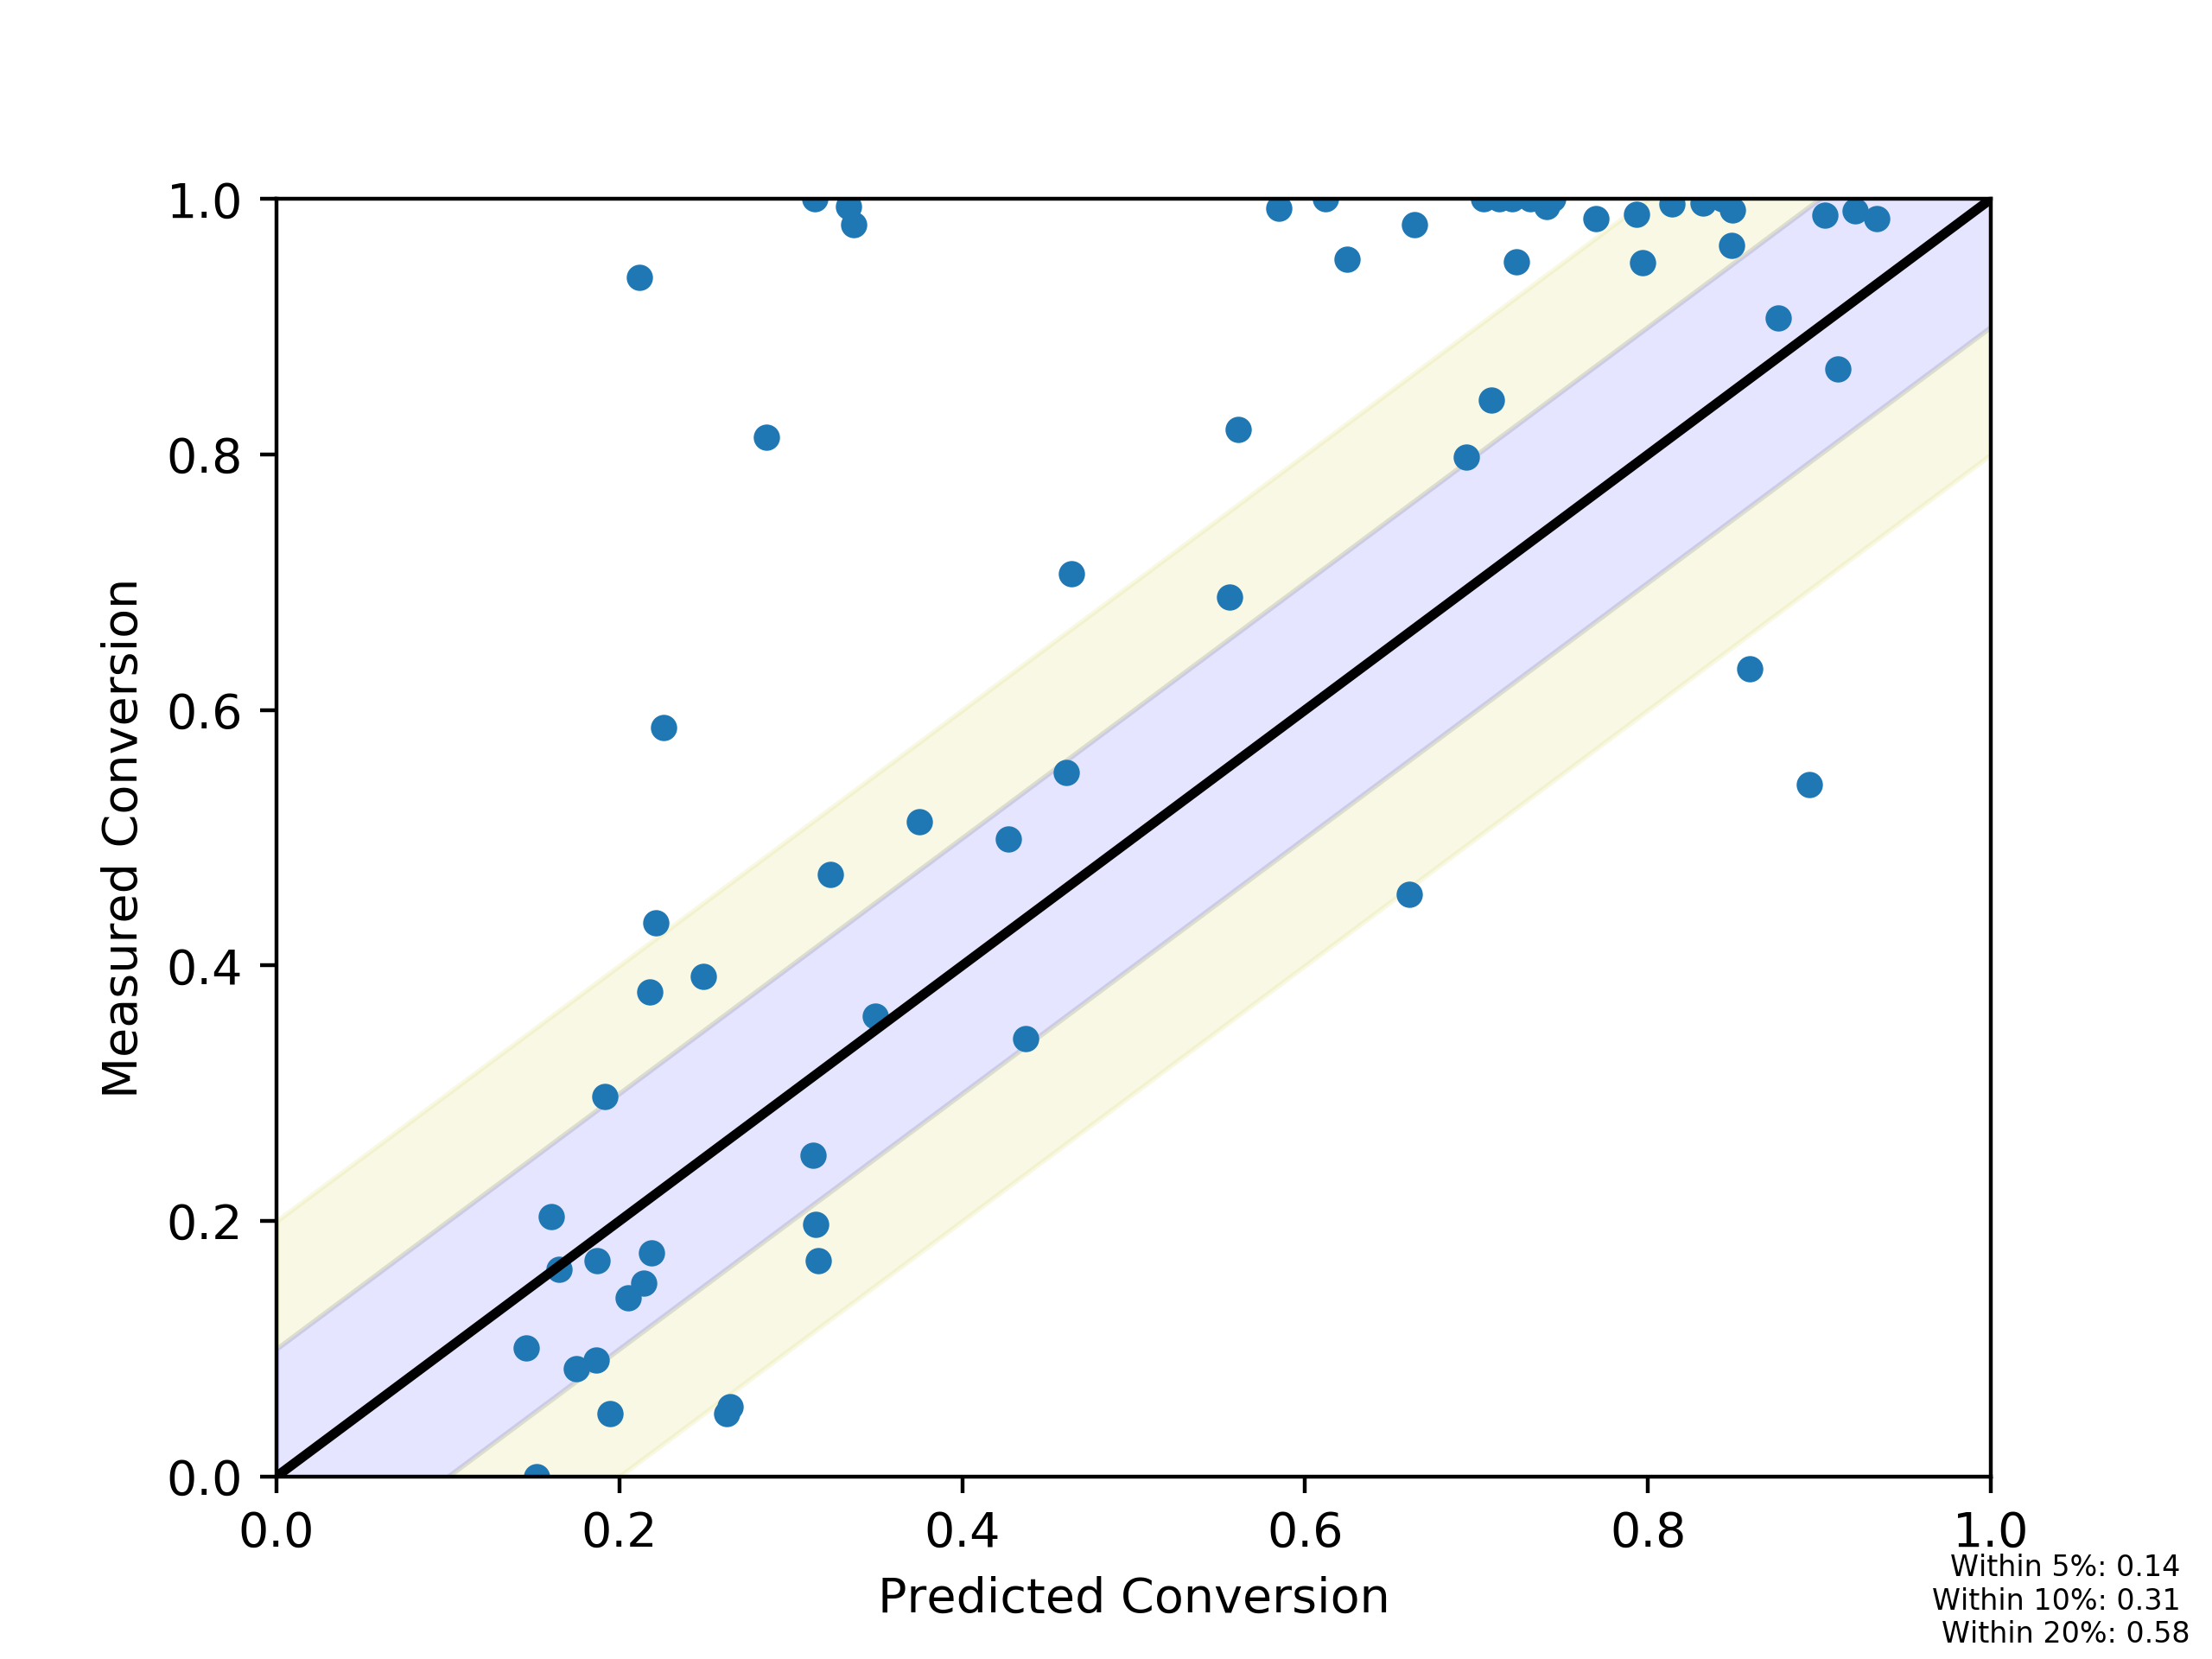

Source data for this figure (header and first rows):
, Predicted Conversion, Measured Conversion
73_250_0, 0.3232, 0.471
65_300_0, 0.2856, 0.8135
69_400_0, 0.7931, 0.9884
77_400_0, 0.8593, 0.6325
75_300_0, 0.4635, 0.7066
74_350_0, 0.7384, 1.0
74_450_0, 0.7209, 1.0
73_450_0, 0.7407, 0.9943
83_450_0, 0.8142, 0.9964
76_400_0, 0.894, 0.5417
67_300_0, 0.3748, 0.5124
76_300_0, 0.3128, 0.2515
67_450_0, 0.9031, 0.9875
65_350_0, 0.3336, 0.994
69_350_0, 0.4269, 0.4989
74_300_0, 0.5561, 0.6886
68_300_0, 0.3146, 0.1974
66_300_0, 0.2257, 0.5863
75_450_0, 0.6117, 1.0
68_450_0, 0.8489, 0.9635
65_250_0, 0.2214, 0.4332
68_350_0, 0.4609, 0.5509
69_450_0, 0.8433, 1.0
76_350_0, 0.4371, 0.3431
69_300_0, 0.2646, 0.05486
66_250_0, 0.1605, 0.2038
75_250_0, 0.1947, 0.0495
73_400_0, 0.7316, 1.0
82_450_0, 0.7231, 0.9508
77_250_0, 0.1872, 0.1687
67_350_0, 0.5611, 0.8196
75_350_0, 0.6245, 0.9531
78_250_0, 0.1515, 0.0
78_300_0, 0.2143, 0.1512
82_250_0, 0.1651, 0.162
66_450_0, 0.7444, 1.0
78_350_0, 0.3161, 0.1687
67_250_0, 0.2052, 0.1399
74_400_0, 0.7134, 1.0
65_400_0, 0.9208, 0.991
76_450_0, 0.9107, 0.8668
73_350_0, 0.8319, 0.997
83_250_0, 0.1455, 0.1009
78_400_0, 0.6608, 0.4559
74_250_0, 0.2176, 0.3792
66_350_0, 0.3142, 1.0
82_350_0, 0.3366, 0.9803
78_450_0, 0.694, 0.7981
73_300_0, 0.7089, 0.8424
66_400_0, 0.704, 1.0
67_400_0, 0.8494, 0.9916
83_400_0, 0.7695, 0.9849
82_400_0, 0.6637, 0.9801
83_300_0, 0.1915, 0.2972
65_450_0, 0.9334, 0.9845
82_300_0, 0.2487, 0.3915
83_350_0, 0.2118, 0.939
76_250_0, 0.2189, 0.1752
77_350_0, 0.3495, 0.3602
69_250_0, 0.175, 0.08462
... 5 more rows
